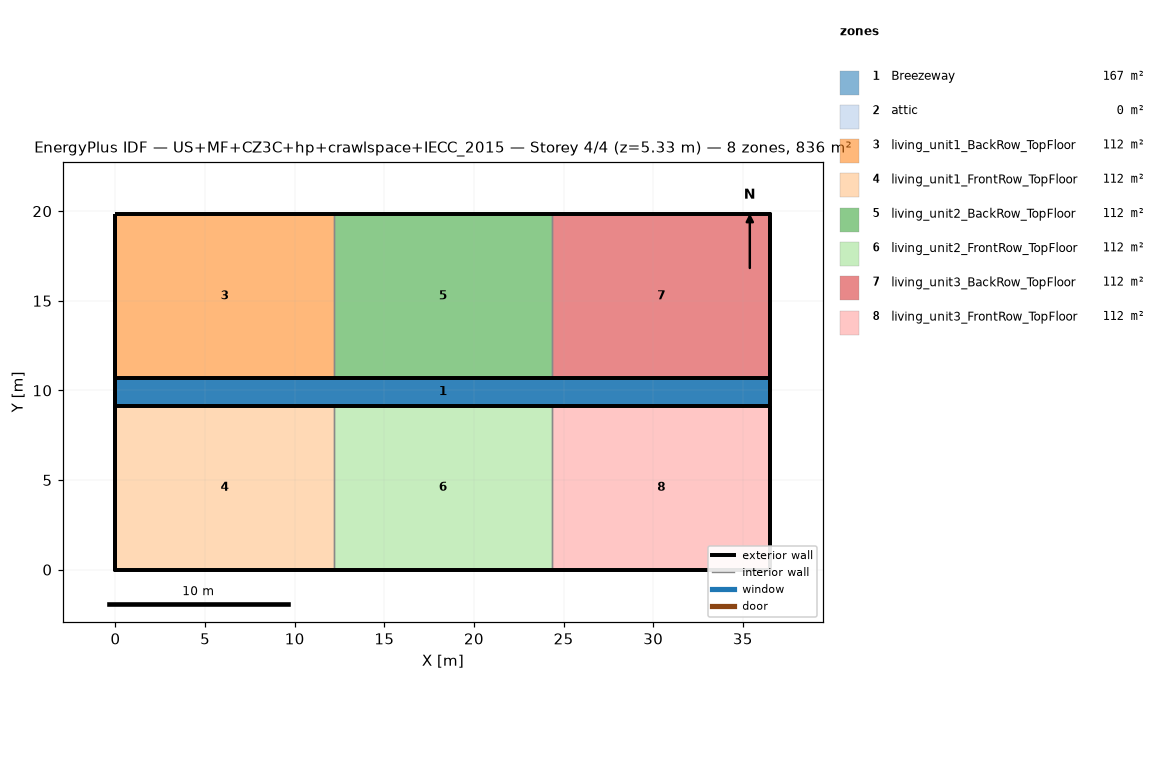
=== STOREY PLAN SPEC (per zone: floor XY polygon, exterior-wall plan segments, windows/doors) ===
zone 1: Breezeway  (167.0 m²)
  floor: (36.54, 9.16) (0.00, 9.16) (0.00, 10.68) (36.54, 10.68)
  floor: (36.54, 9.16) (0.00, 9.16) (0.00, 10.68) (36.54, 10.68)
  floor: (36.54, 9.16) (0.00, 9.16) (0.00, 10.68) (36.54, 10.68)
zone 2: attic  (0.0 m²)
  exterior wall: (36.54, 0.00) – (36.54, 19.84) – (36.54, 9.92)  [29.8 m]
  exterior wall: (0.00, 19.84) – (0.00, 0.00) – (0.00, 9.92)  [29.8 m]
zone 3: living_unit1_BackRow_TopFloor  (111.5 m²)
  floor: (12.18, 10.68) (0.00, 10.68) (0.00, 19.84) (12.18, 19.84)
  exterior wall: (12.18, 19.84) – (0.00, 19.84)  [12.2 m]
  exterior wall: (0.00, 19.84) – (0.00, 10.68)  [9.2 m]
  exterior wall: (0.00, 10.68) – (12.18, 10.68)  [12.2 m]
  interior walls: 1
zone 4: living_unit1_FrontRow_TopFloor  (111.5 m²)
  floor: (12.18, 0.00) (0.00, 0.00) (0.00, 9.16) (12.18, 9.16)
  exterior wall: (0.00, 0.00) – (12.18, 0.00)  [12.2 m]
  exterior wall: (0.00, 9.16) – (0.00, 0.00)  [9.2 m]
  exterior wall: (12.18, 9.16) – (0.00, 9.16)  [12.2 m]
  interior walls: 1
zone 5: living_unit2_BackRow_TopFloor  (111.5 m²)
  floor: (24.36, 10.68) (12.18, 10.68) (12.18, 19.84) (24.36, 19.84)
  exterior wall: (12.18, 10.68) – (24.36, 10.68)  [12.2 m]
  exterior wall: (24.36, 19.84) – (12.18, 19.84)  [12.2 m]
  interior walls: 2
zone 6: living_unit2_FrontRow_TopFloor  (111.5 m²)
  floor: (24.36, 0.00) (12.18, 0.00) (12.18, 9.16) (24.36, 9.16)
  exterior wall: (12.18, 0.00) – (24.36, 0.00)  [12.2 m]
  exterior wall: (24.36, 9.16) – (12.18, 9.16)  [12.2 m]
  interior walls: 2
zone 7: living_unit3_BackRow_TopFloor  (111.5 m²)
  floor: (36.54, 10.68) (24.36, 10.68) (24.36, 19.84) (36.54, 19.84)
  exterior wall: (36.54, 10.68) – (36.54, 19.84)  [9.2 m]
  exterior wall: (36.54, 19.84) – (24.36, 19.84)  [12.2 m]
  exterior wall: (24.36, 10.68) – (36.54, 10.68)  [12.2 m]
  interior walls: 1
zone 8: living_unit3_FrontRow_TopFloor  (111.5 m²)
  floor: (36.54, 0.00) (24.36, 0.00) (24.36, 9.16) (36.54, 9.16)
  exterior wall: (24.36, 0.00) – (36.54, 0.00)  [12.2 m]
  exterior wall: (36.54, 0.00) – (36.54, 9.16)  [9.2 m]
  exterior wall: (36.54, 9.16) – (24.36, 9.16)  [12.2 m]
  interior walls: 1

=== DERIVED (storey summary) ===
Building: US+MF+CZ3C+hp+crawlspace+IECC_2015
Storey: 4 of 4  (floor level z = 5.33 m)
Storey gross floor area: 836.2 m²
Zones on this storey: 8
  - Breezeway: floor 167.0 m²
  - attic: floor 0.0 m²; exterior wall 59.5 m (81.9 m²); WWR 0.0%
  - living_unit1_BackRow_TopFloor: floor 111.5 m²; exterior wall 33.5 m (86.9 m²); WWR 0.0%
  - living_unit1_FrontRow_TopFloor: floor 111.5 m²; exterior wall 33.5 m (86.9 m²); WWR 0.0%
  - living_unit2_BackRow_TopFloor: floor 111.5 m²; exterior wall 24.4 m (63.1 m²); WWR 0.0%
  - living_unit2_FrontRow_TopFloor: floor 111.5 m²; exterior wall 24.4 m (63.1 m²); WWR 0.0%
  - living_unit3_BackRow_TopFloor: floor 111.5 m²; exterior wall 33.5 m (86.9 m²); WWR 0.0%
  - living_unit3_FrontRow_TopFloor: floor 111.5 m²; exterior wall 33.5 m (86.9 m²); WWR 0.0%
Zone adjacency (shared interzone walls):
  - living_unit1_BackRow_TopFloor ↔ living_unit2_BackRow_TopFloor
  - living_unit1_FrontRow_TopFloor ↔ living_unit2_FrontRow_TopFloor
  - living_unit2_BackRow_TopFloor ↔ living_unit3_BackRow_TopFloor
  - living_unit2_FrontRow_TopFloor ↔ living_unit3_FrontRow_TopFloor